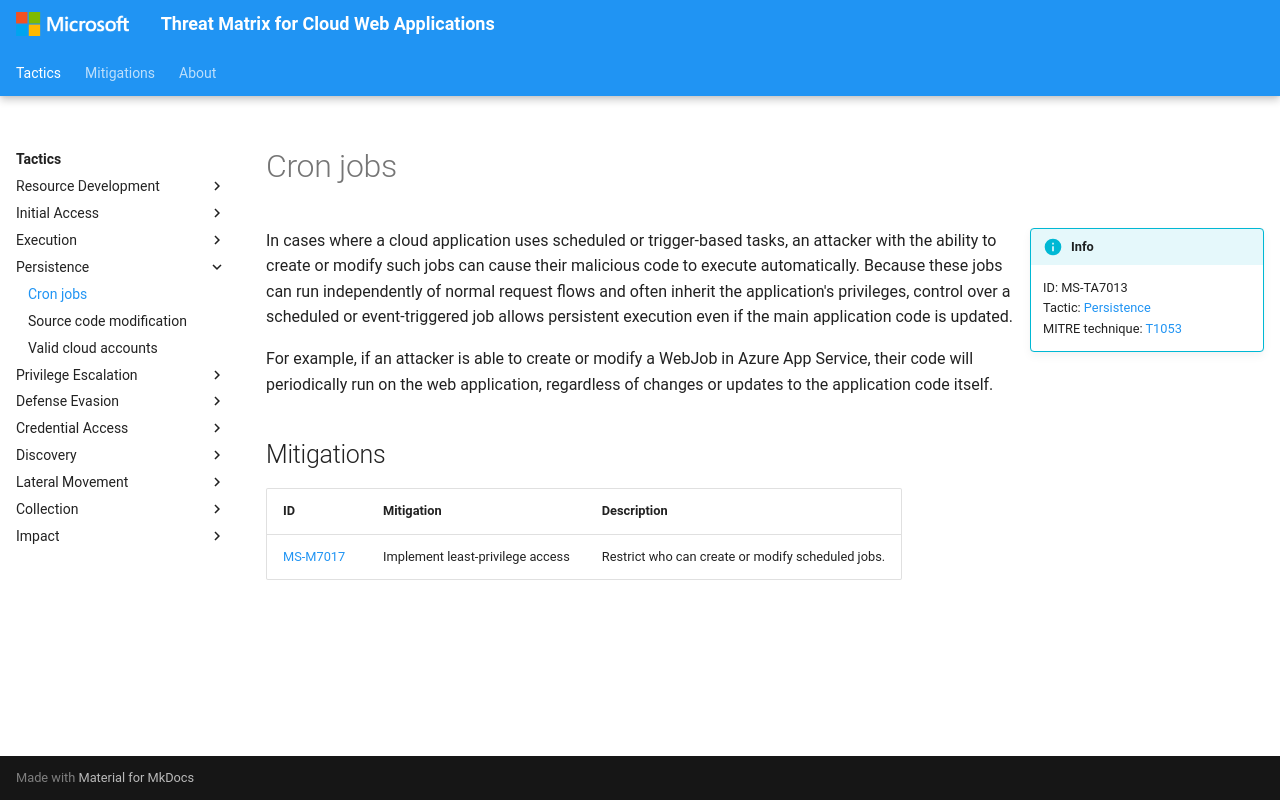

repository: microsoft/Threat-Matrix-for-Cloud-Web-Applications · page: techniques/Cron jobs/index.html · generator: mkdocs

---
hide:
  - toc
  - footer
---

# Cron jobs

!!! info inline end
    ID: MS-TA7013<br>
    Tactic: [Persistence](../tactics/Persistence/index.md)<br>
    MITRE technique: [T1053](https://attack.mitre.org/techniques/T1053/)

In cases where a cloud application uses scheduled or trigger-based tasks, an attacker with the ability to create or modify such jobs can cause their malicious code to execute automatically. Because these jobs can run independently of normal request flows and often inherit the application's privileges, control over a scheduled or event-triggered job allows persistent execution even if the main application code is updated.

For example, if an attacker is able to create or modify a WebJob in Azure App Service, their code will periodically run on the web application, regardless of changes or updates to the application code itself.

## Mitigations

|ID|Mitigation|Description|
|--|----------|-----------|
|[MS-M7017](../mitigations/Implement%20least-privilege%20access.md)|Implement least-privilege access|Restrict who can create or modify scheduled jobs.|
